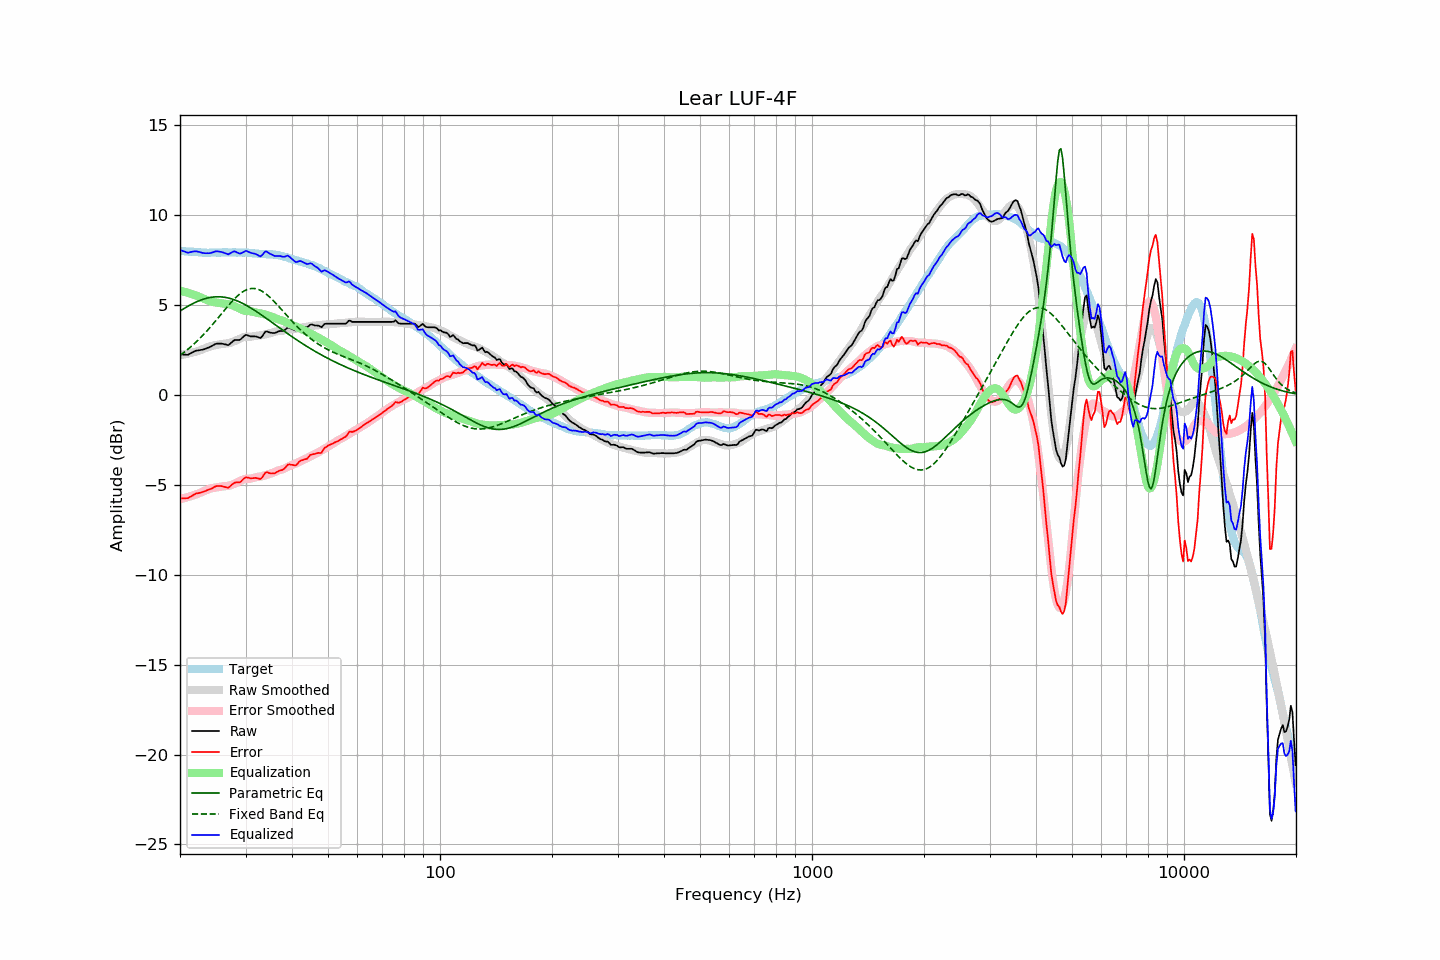

Values plotted in this chart, from the file beside it:
frequency, raw, error, smoothed, error_smoothed, equalization, parametric_eq, fixed_band_eq, equalized_raw, equalized_smoothed, target
20.00, 2.25, -5.76, 2.22, -5.80, 5.80, 4.67, 2.21, 8.06, 8.02, 8.02
20.20, 2.25, -5.75, 2.23, -5.78, 5.78, 4.72, 2.27, 8.03, 8.01, 8.01
20.40, 2.24, -5.75, 2.25, -5.75, 5.75, 4.78, 2.34, 8.00, 8.00, 8.00
20.61, 2.24, -5.75, 2.26, -5.73, 5.73, 4.83, 2.40, 7.97, 7.99, 8.00
20.81, 2.23, -5.74, 2.28, -5.70, 5.70, 4.89, 2.47, 7.94, 7.98, 7.98
21.02, 2.23, -5.74, 2.30, -5.68, 5.68, 4.94, 2.55, 7.91, 7.97, 7.98
21.23, 2.28, -5.68, 2.32, -5.65, 5.65, 4.99, 2.62, 7.93, 7.97, 7.97
21.44, 2.34, -5.64, 2.34, -5.62, 5.62, 5.04, 2.70, 7.95, 7.96, 7.98
21.66, 2.38, -5.58, 2.36, -5.59, 5.59, 5.08, 2.78, 7.97, 7.95, 7.97
21.87, 2.43, -5.53, 2.39, -5.56, 5.56, 5.13, 2.86, 7.99, 7.95, 7.96
22.09, 2.46, -5.48, 2.41, -5.53, 5.53, 5.17, 2.94, 7.99, 7.94, 7.95
22.31, 2.47, -5.47, 2.44, -5.50, 5.50, 5.21, 3.03, 7.97, 7.94, 7.95
22.54, 2.48, -5.45, 2.47, -5.46, 5.46, 5.24, 3.11, 7.95, 7.93, 7.94
22.76, 2.50, -5.42, 2.50, -5.42, 5.42, 5.28, 3.20, 7.93, 7.93, 7.93
22.99, 2.51, -5.40, 2.54, -5.38, 5.38, 5.31, 3.30, 7.90, 7.92, 7.92
23.22, 2.54, -5.36, 2.58, -5.34, 5.34, 5.34, 3.39, 7.89, 7.92, 7.91
23.45, 2.57, -5.34, 2.61, -5.31, 5.31, 5.37, 3.49, 7.88, 7.92, 7.92
23.69, 2.61, -5.29, 2.64, -5.27, 5.27, 5.39, 3.59, 7.88, 7.91, 7.91
23.92, 2.65, -5.26, 2.68, -5.24, 5.24, 5.41, 3.69, 7.88, 7.91, 7.91
24.16, 2.68, -5.23, 2.71, -5.21, 5.21, 5.43, 3.79, 7.89, 7.91, 7.92
24.40, 2.74, -5.19, 2.73, -5.18, 5.18, 5.44, 3.89, 7.92, 7.91, 7.93
24.65, 2.78, -5.14, 2.75, -5.16, 5.16, 5.45, 4.00, 7.95, 7.92, 7.93
24.89, 2.83, -5.09, 2.77, -5.15, 5.15, 5.46, 4.10, 7.98, 7.92, 7.93
25.14, 2.85, -5.06, 2.78, -5.14, 5.14, 5.46, 4.21, 7.99, 7.92, 7.92
25.39, 2.85, -5.06, 2.80, -5.12, 5.12, 5.46, 4.32, 7.98, 7.92, 7.92
25.65, 2.85, -5.06, 2.82, -5.11, 5.11, 5.46, 4.43, 7.96, 7.93, 7.92
25.91, 2.85, -5.07, 2.83, -5.09, 5.09, 5.45, 4.54, 7.95, 7.93, 7.93
26.16, 2.83, -5.10, 2.85, -5.08, 5.08, 5.44, 4.65, 7.92, 7.93, 7.94
26.43, 2.81, -5.12, 2.86, -5.07, 5.07, 5.43, 4.75, 7.89, 7.93, 7.94
26.69, 2.79, -5.14, 2.87, -5.06, 5.06, 5.41, 4.86, 7.86, 7.93, 7.94
26.96, 2.76, -5.16, 2.88, -5.05, 5.05, 5.39, 4.97, 7.82, 7.93, 7.93
27.23, 2.83, -5.09, 2.90, -5.03, 5.03, 5.37, 5.07, 7.87, 7.93, 7.93
27.50, 2.91, -5.01, 2.92, -5.01, 5.01, 5.35, 5.17, 7.92, 7.93, 7.93
27.77, 3.00, -4.94, 2.96, -4.97, 4.97, 5.32, 5.27, 7.97, 7.93, 7.94
28.05, 3.05, -4.88, 2.99, -4.94, 4.94, 5.29, 5.36, 7.99, 7.93, 7.94
28.33, 3.05, -4.86, 3.04, -4.89, 4.89, 5.25, 5.45, 7.95, 7.93, 7.92
28.62, 3.05, -4.86, 3.08, -4.85, 4.85, 5.22, 5.53, 7.91, 7.93, 7.92
28.90, 3.05, -4.87, 3.12, -4.81, 4.81, 5.18, 5.60, 7.86, 7.92, 7.93
29.19, 3.11, -4.81, 3.16, -4.76, 4.76, 5.13, 5.67, 7.88, 7.92, 7.93
29.48, 3.21, -4.71, 3.20, -4.72, 4.72, 5.09, 5.74, 7.93, 7.92, 7.92
29.78, 3.28, -4.63, 3.22, -4.69, 4.69, 5.04, 5.79, 7.97, 7.91, 7.92
30.08, 3.34, -4.58, 3.24, -4.67, 4.67, 5.00, 5.83, 8.02, 7.91, 7.93
30.38, 3.31, -4.60, 3.23, -4.67, 4.67, 4.95, 5.87, 7.98, 7.90, 7.92
30.68, 3.28, -4.61, 3.23, -4.66, 4.66, 4.89, 5.90, 7.95, 7.90, 7.90
30.99, 3.25, -4.64, 3.24, -4.65, 4.65, 4.84, 5.92, 7.91, 7.89, 7.90
31.30, 3.25, -4.63, 3.25, -4.63, 4.63, 4.78, 5.92, 7.89, 7.89, 7.89
31.61, 3.25, -4.62, 3.27, -4.61, 4.61, 4.73, 5.92, 7.86, 7.88, 7.88
31.93, 3.25, -4.61, 3.29, -4.59, 4.59, 4.67, 5.91, 7.84, 7.87, 7.87
32.24, 3.23, -4.63, 3.30, -4.56, 4.56, 4.61, 5.89, 7.80, 7.86, 7.87
32.57, 3.19, -4.65, 3.31, -4.55, 4.55, 4.55, 5.86, 7.75, 7.86, 7.85
32.89, 3.17, -4.68, 3.31, -4.54, 4.54, 4.49, 5.82, 7.70, 7.85, 7.85
33.22, 3.25, -4.60, 3.33, -4.52, 4.52, 4.43, 5.77, 7.77, 7.85, 7.85
33.55, 3.38, -4.46, 3.34, -4.50, 4.50, 4.37, 5.71, 7.87, 7.84, 7.84
33.89, 3.51, -4.33, 3.37, -4.47, 4.47, 4.30, 5.65, 7.98, 7.84, 7.85
34.23, 3.53, -4.29, 3.39, -4.44, 4.44, 4.24, 5.58, 7.97, 7.83, 7.83
34.57, 3.49, -4.33, 3.41, -4.41, 4.41, 4.18, 5.51, 7.91, 7.83, 7.83
34.92, 3.46, -4.35, 3.43, -4.39, 4.39, 4.11, 5.43, 7.85, 7.82, 7.82
35.27, 3.45, -4.37, 3.46, -4.36, 4.36, 4.05, 5.34, 7.81, 7.82, 7.83
35.62, 3.44, -4.36, 3.48, -4.32, 4.32, 3.98, 5.25, 7.77, 7.81, 7.81
35.97, 3.44, -4.36, 3.51, -4.28, 4.28, 3.92, 5.16, 7.73, 7.80, 7.81
... 635 more rows
